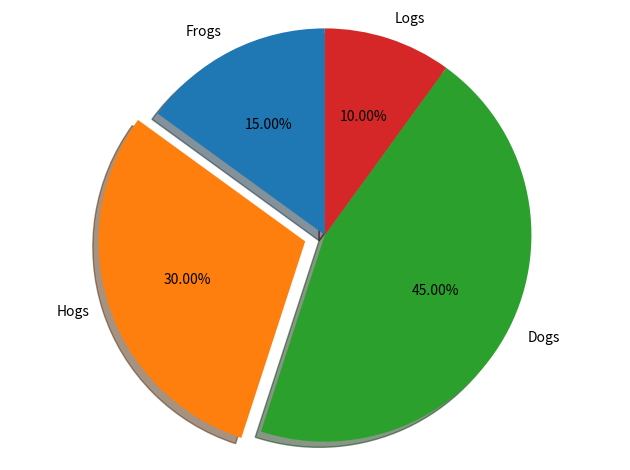

This chart was generated by the following Python code:
import matplotlib.pyplot as plt

# Pie chart
labels = ['Frogs', 'Hogs', 'Dogs', 'Logs']
sizes = [15, 30, 45, 10]
# only "explode" the 2nd slice (i.e. 'Hogs')
explode = (0, 0.1, 0, 0)
fig1, ax1 = plt.subplots()
ax1.pie(sizes, explode=explode, labels=labels, autopct='%1.2f%%',
        shadow=True, startangle=90)
# Equal aspect ratio ensures that pie is drawn as a circle
ax1.axis('equal')
plt.tight_layout()
plt.show()